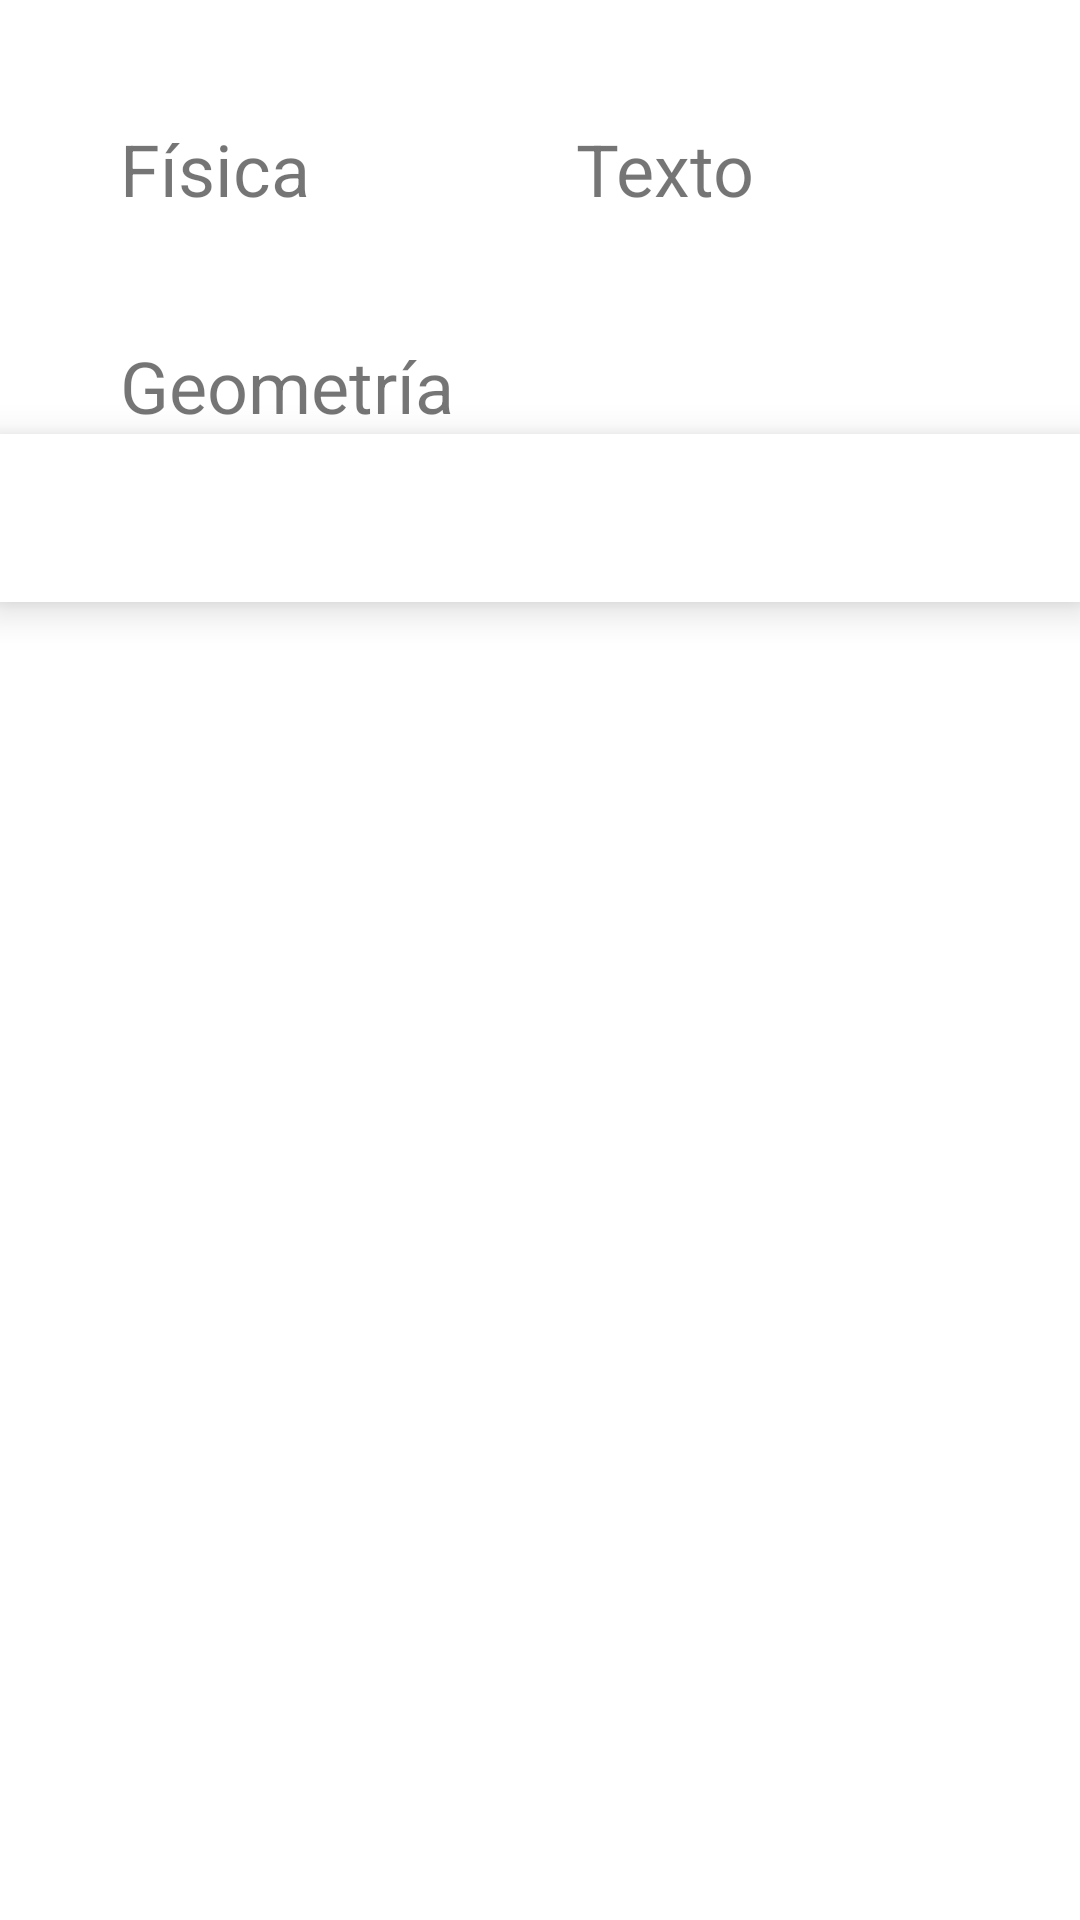

Reconstruct the res/layout file that produces this screen, plus the resources it refers to.
<!-- AndroidManifest.xml: application theme Theme.AndroidTaller1 -->
<!-- res/layout/activity_home.xml -->
<?xml version="1.0" encoding="utf-8"?>
<androidx.constraintlayout.widget.ConstraintLayout xmlns:android="http://schemas.android.com/apk/res/android"
    xmlns:app="http://schemas.android.com/apk/res-auto"
    xmlns:tools="http://schemas.android.com/tools"
    android:layout_width="match_parent"
    android:layout_height="match_parent"
    android:orientation="vertical"
    tools:context=".HomeActivity">

    <LinearLayout
        android:layout_width="match_parent"
        android:layout_height="match_parent"
        android:orientation="vertical"
        tools:layout_editor_absoluteX="149dp"
        tools:layout_editor_absoluteY="133dp">

        <LinearLayout
            android:layout_width="match_parent"
            android:layout_height="wrap_content"
            android:layout_marginTop="40dp"
            android:orientation="horizontal"
            android:paddingLeft="30dp"
            android:paddingRight="30dp">

            <TextView
                android:id="@+id/textView5"
                android:layout_width="wrap_content"
                android:layout_height="wrap_content"
                android:layout_marginLeft="10dp"
                android:layout_marginRight="10dp"
                android:layout_weight="1"
                android:text="Física"
                android:textSize="24sp" />

            <TextView
                android:id="@+id/textView6"
                android:layout_width="wrap_content"
                android:layout_height="wrap_content"
                android:layout_marginLeft="10dp"
                android:layout_marginRight="10dp"
                android:layout_weight="1"
                android:text="Texto"
                android:textSize="24sp" />
        </LinearLayout>

        <LinearLayout
            android:layout_width="match_parent"
            android:layout_height="wrap_content"
            android:layout_marginTop="40dp"
            android:orientation="horizontal"
            android:paddingLeft="30dp"
            android:paddingRight="30dp">

            <TextView
                android:id="@+id/textView8"
                android:layout_width="0dp"
                android:layout_height="wrap_content"
                android:layout_marginLeft="10dp"
                android:layout_marginRight="10dp"
                android:layout_weight="1"
                android:text="Geometría"
                android:textSize="24sp" />

        </LinearLayout>

        <com.google.android.material.bottomnavigation.BottomNavigationView
            android:layout_width="match_parent"
            android:layout_height="wrap_content"
            android:layout_marginLeft="0dp"
            android:layout_marginRight="0dp"
            android:layout_marginBottom="0dp" />

    </LinearLayout>
</androidx.constraintlayout.widget.ConstraintLayout>
<!-- resources referenced by this layout -->
<resources>
  <style name="Theme.AndroidTaller1" parent="Theme.MaterialComponents.DayNight.DarkActionBar">
          
          <item name="colorPrimary">@color/purple_500</item>
          <item name="colorPrimaryVariant">@color/purple_700</item>
          <item name="colorOnPrimary">@color/white</item>
          
          <item name="colorSecondary">@color/teal_200</item>
          <item name="colorSecondaryVariant">@color/teal_700</item>
          <item name="colorOnSecondary">@color/black</item>
          
          <item name="android:statusBarColor" tools:targetApi="l">?attr/colorPrimaryVariant</item>
          
      </style>
  <!-- not gathered from this repository: default colours our renderer supplied (Android Studio template values) -->
  <color name="purple_500">#FF6200EE</color>
  <color name="purple_700">#FF3700B3</color>
  <color name="teal_200">#FF03DAC5</color>
  <color name="teal_700">#FF018786</color>
  <color name="black">#FF000000</color>
  <color name="white">#FFFFFFFF</color>
</resources>
